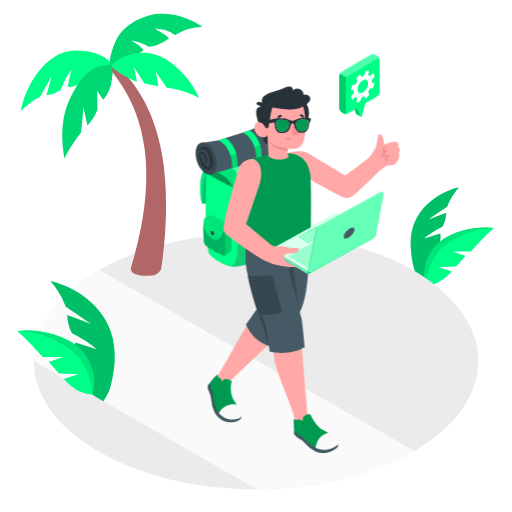
t = 0.00 s
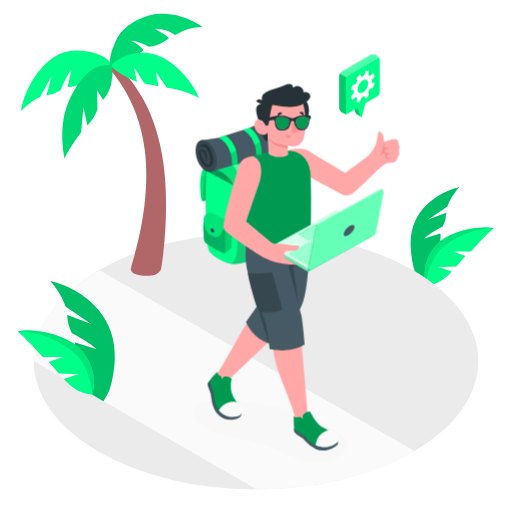
t = 0.19 s
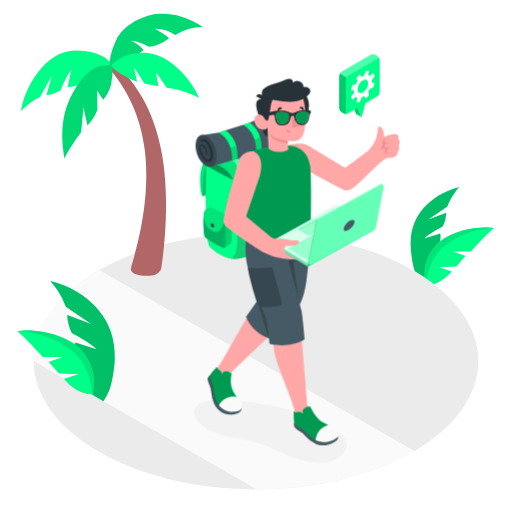
t = 0.56 s
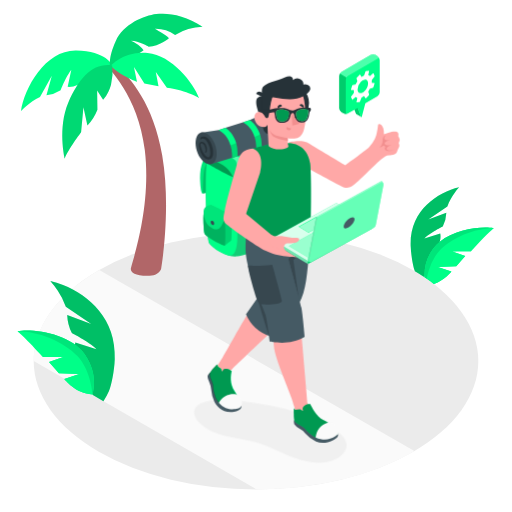
t = 0.75 s
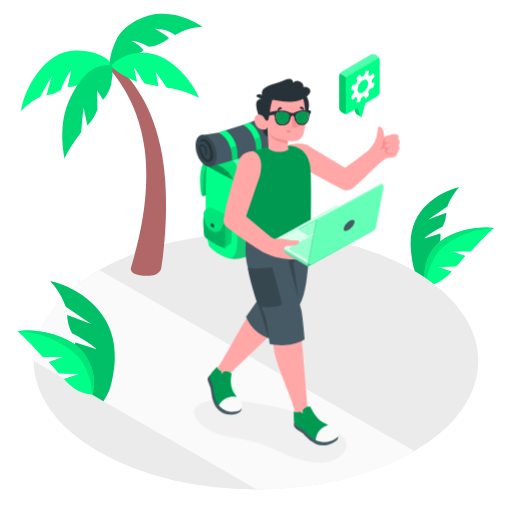
t = 0.94 s
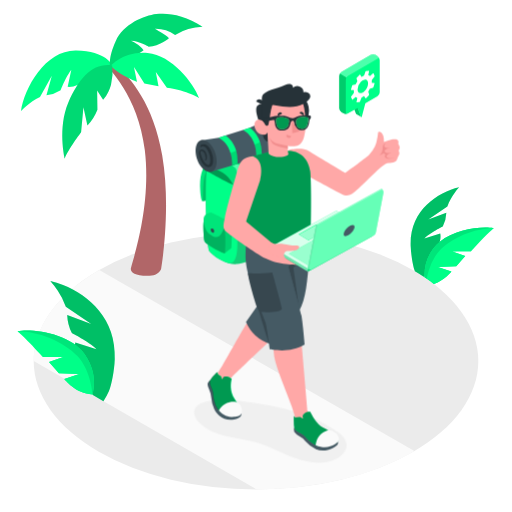
t = 1.31 s

The animated SVG that drew these frames (rendered in a browser with its animation timeline set to each time). Animation: 2 CSS @keyframes rules; one cycle of 1.50 s, repeats indefinitely.

<svg class="animated" id="freepik_stories-digital-nomad" xmlns="http://www.w3.org/2000/svg" viewBox="0 0 500 500" version="1.1" xmlns:xlink="http://www.w3.org/1999/xlink" xmlns:svgjs="http://svgjs.com/svgjs"><style>svg#freepik_stories-digital-nomad:not(.animated) .animable {opacity: 0;}svg#freepik_stories-digital-nomad.animated #freepik--Shadows--inject-99 {animation: 1s 1 forwards cubic-bezier(.36,-0.01,.5,1.38) fadeIn;animation-delay: 0s;}svg#freepik_stories-digital-nomad.animated #freepik--Character--inject-99 {animation: 1.5s Infinite  linear floating;animation-delay: 0s;}            @keyframes fadeIn {                0% {                    opacity: 0;                }                100% {                    opacity: 1;                }            }                    @keyframes floating {                0% {                    opacity: 1;                    transform: translateY(0px);                }                50% {                    transform: translateY(-10px);                }                100% {                    opacity: 1;                    transform: translateY(0px);                }            }        </style><g id="freepik--Floor--inject-99" class="animable" style="transform-origin: 250px 352.6px;"><g id="freepik--floor--inject-99" class="animable" style="transform-origin: 250px 352.6px;"><ellipse id="freepik--floor--inject-99" cx="250" cy="352.6" rx="217.1" ry="125.34" style="fill: rgb(235, 235, 235); transform-origin: 250px 352.6px;" class="animable"></ellipse><path d="M404.69,440.55l-1.18.69q-5.52,3.19-11.33,6.08h0c-.63.33-1.26.63-1.89.95q-9.45,4.62-19.56,8.53c-1.28.5-2.57,1-3.86,1.46l-.32.12-3.59,1.3-.79.26c-1.24.45-2.5.87-3.76,1.29s-2.79.92-4.19,1.36-2.76.86-4.15,1.29a2,2,0,0,0-.35.1l-3.13.92c-2.1.6-4.2,1.17-6.33,1.74-1.06.27-2.12.55-3.19.81s-2.18.55-3.28.82c-2.19.53-4.4,1-6.61,1.52l-3.33.71q-2.22.47-4.47.9c-1.47.29-2.95.55-4.44.83l-.11,0c-1.48.27-3,.53-4.45.77s-3,.49-4.49.72l-.25,0q-6.72,1-13.54,1.79c-.93.12-1.87.22-2.81.32s-1.82.18-2.74.27c-1.34.14-2.69.27-4,.38-1.07.1-2.14.19-3.21.26-.73.07-1.45.11-2.18.17s-1.69.12-2.53.17c-.65.05-1.29.09-1.94.12l-2.87.17c-.82.05-1.63.09-2.45.12s-1.87.09-2.8.11c-.41,0-.83,0-1.24,0-1.14.06-2.27.09-3.41.12-1.55,0-3.11.07-4.66.08s-3.33,0-5,0L32.9,352.48c0-.91,0-1.79.05-2.69,0-1.07.11-2.14.2-3.22,0-.5.09-1,.14-1.48s.11-1,.17-1.5.13-1,.2-1.5.11-.77.18-1.15c.17-1.12.38-2.22.61-3.34.11-.5.21-1,.33-1.49.22-1,.46-1.93.72-2.89.14-.53.29-1.06.44-1.58l.42-1.38c.32-1,.66-2.06,1-3.07.17-.5.35-1,.54-1.49h0c.38-1,.77-1.95,1.18-2.92.21-.49.42-1,.64-1.47s.38-.86.58-1.27c5.41-11.65,13.78-22.94,25.11-33.47l1.08-1,.68-.62c.41-.37.82-.74,1.24-1.09.75-.66,1.52-1.32,2.29-2l1.39-1.16c.46-.38.93-.77,1.41-1.15L75,278.44c1-.76,2-1.51,3-2.26l1.51-1.12,1.18-.87,2.1-1.47c.47-.32.93-.65,1.4-1h0q5.85-4,12.38-7.77c.12-.08.24-.14.37-.21Z" style="fill: rgb(250, 250, 250); transform-origin: 218.795px 370.772px;" id="eli2mff9rvu0q" class="animable"></path></g></g><g id="freepik--Shadows--inject-99" class="animable" style="transform-origin: 264.015px 420.814px;"><path d="M228.33,391.19a51.94,51.94,0,0,0-30.43,2c-3,1.13-6,2.71-7.47,5.49-2.56,4.79.58,10.7,4.49,14.47,7.21,6.95,17,10.59,26.71,12.89s19.76,3.41,29.35,6.26c13,3.88,25,10.85,37.8,15.39s27.58,6.47,39.71.29c5.48-2.79,10.53-8.08,10-14.21-.47-5.45-5.09-9.52-9.58-12.65-31.41-21.91-71.19-27-109.24-31.39" style="fill: rgb(240, 240, 240); transform-origin: 264.015px 420.814px;" id="eld5s7p5gqps" class="animable"></path></g><g id="freepik--Plants--inject-99" class="animable" style="transform-origin: 249.605px 202.565px;"><g id="freepik--Palm--inject-99" class="animable" style="transform-origin: 109.105px 141.355px;"><path d="M104.41,64.85s30.56,27.79,37,81.73c5.92,49.56-8.13,96.07-13.47,114.78-1.2,3.71,2.5,8,15.89,8s13.71-8,13.71-8,9.76-58,.89-109.52C149.65,101,128.13,77.47,112.54,62Z" style="fill: rgb(177, 102, 104); transform-origin: 133.282px 165.68px;" id="elc4cbblot29" class="animable"></path><path d="M109.55,63.76s-5.3-14.11-35.29-14.53-50.57,36.52-53.82,59.4c0,0,8.12-9,18.63-13.87L50.61,73.91,45.35,93.1a34,34,0,0,0,13.89-5s4.78-12.79,10.41-20L66.07,84.83a18.73,18.73,0,0,0,9.58-1.78C81.14,80.64,97.61,75.41,109.55,63.76Z" style="fill: rgb(0, 255, 136); transform-origin: 64.995px 78.9282px;" id="eldrtunfbik9o" class="animable"></path><path d="M107.5,64.5s-2-7.7,5.47-24.33c7.58-16.84,28-25,39.61-26.44s28.33.9,45.19,12.49A56.35,56.35,0,0,0,171,34.11a32.6,32.6,0,0,0-19.8-6s10.9,6.1,13.84,9.18c0,0-9,7.68-20,8.29,0,0-9.34-5.55-17-5.69,0,0,8.76,3.91,12.14,9.17C140.06,49.09,119.35,63.79,107.5,64.5Z" style="fill: rgb(0, 255, 136); transform-origin: 152.513px 38.9251px;" id="elzw962yb5vb" class="animable"></path><g id="elbtqsoii4d2w"><path d="M107.5,64.5s-2-7.7,5.47-24.33c7.58-16.84,28-25,39.61-26.44s28.33.9,45.19,12.49A56.35,56.35,0,0,0,171,34.11a32.6,32.6,0,0,0-19.8-6s10.9,6.1,13.84,9.18c0,0-9,7.68-20,8.29,0,0-9.34-5.55-17-5.69,0,0,8.76,3.91,12.14,9.17C140.06,49.09,119.35,63.79,107.5,64.5Z" style="opacity: 0.15; transform-origin: 152.513px 38.9251px;" class="animable"></path></g><path d="M108.35,64.22s12.27-14.47,35.84-12.42,44.95,29.57,50.1,43.81c0,0-10.73-7.09-31.32-10L152.15,70.41l2.65,13.93L141,81.52,130.82,65.45l2.94,14.47S115.57,72.86,108.35,64.22Z" style="fill: rgb(0, 255, 136); transform-origin: 151.32px 73.6055px;" id="el1kodrsod0pd" class="animable"></path><path d="M109.55,63.76a52.33,52.33,0,0,1-1.14,19.06c-2.59,9.54-7.71,14.66-7.71,14.66l-5.84-9,.28,18.74a48.38,48.38,0,0,1-9.76,15.46l-3.9-18-2.29,24.56s-12.77,17.18-16,25.56c0,0-7.1-30,3.54-54.67S91,61,109.55,63.76Z" style="fill: rgb(0, 255, 136); transform-origin: 85.4099px 109.112px;" id="elsmq2r6rij5q" class="animable"></path><g id="elald95z8eb46"><path d="M109.55,63.76a52.33,52.33,0,0,1-1.14,19.06c-2.59,9.54-7.71,14.66-7.71,14.66l-5.84-9,.28,18.74a48.38,48.38,0,0,1-9.76,15.46l-3.9-18-2.29,24.56s-12.77,17.18-16,25.56c0,0-7.1-30,3.54-54.67S91,61,109.55,63.76Z" style="opacity: 0.15; transform-origin: 85.4099px 109.112px;" class="animable"></path></g></g><g id="freepik--plants--inject-99" class="animable" style="transform-origin: 441.568px 230.125px;"><path d="M436.88,201.69l-18.62,12.75,17.61-6.67a32.15,32.15,0,0,1-3.48,13.53s-11.63,5.64-17.95,11.6L429.93,228a17.17,17.17,0,0,1-.48,8.09c-.1.36-.21.73-.33,1.1-.82,2.47-2,7.16-4,12.71h0a81.84,81.84,0,0,1-6.4,14,57.5,57.5,0,0,1-4.26,6.29c-.09.13-.19.25-.29.38q-4.31-2.88-9-5.63c-1.79-4.58-3.76-15.68-4.12-24.69C399.75,205.8,427,188,448.28,182.9,448.28,182.9,440.5,191.36,436.88,201.69Z" style="fill: rgb(0, 255, 136); transform-origin: 424.643px 226.735px;" id="ell6nstjxr959" class="animable"></path><g id="elnq00lwf3v8d"><path d="M436.88,201.69l-18.62,12.75,17.61-6.67a32.15,32.15,0,0,1-3.48,13.53s-11.63,5.64-17.95,11.6L429.93,228a17.17,17.17,0,0,1-.48,8.09c-.1.36-.21.73-.33,1.1-.82,2.47-2,7.16-4,12.71h0a81.84,81.84,0,0,1-6.4,14,57.5,57.5,0,0,1-4.26,6.29c-.09.13-.19.25-.29.38q-4.31-2.88-9-5.63c-1.79-4.58-3.76-15.68-4.12-24.69C399.75,205.8,427,188,448.28,182.9,448.28,182.9,440.5,191.36,436.88,201.69Z" style="opacity: 0.25; transform-origin: 424.643px 226.735px;" class="animable"></path></g><path d="M482.13,222.89h0c-.65.34-11.23,6-22.89,21l-17.62,1.72,12.7,4.37-8.79,10-18,.81,13.26,4.4s-6.83,8.73-17.09,12.15c-2.22-1.72-4.53-3.39-6.92-5.05l-2.23-1.5,0-.59h0a43.13,43.13,0,0,1,8.08-26.79,35.31,35.31,0,0,1,6.89-7.31C444.64,223.82,470.11,220.79,482.13,222.89Z" style="fill: rgb(0, 255, 136); transform-origin: 448.325px 249.808px;" id="elnyi0ggerwm" class="animable"></path><path d="M482.13,222.89h0c-.52.46-9.05,7.84-22.34,22.73l-18.17,0,12.7,4.37-8.79,10-18,.81,13.26,4.4s-6.83,8.73-17.09,12.15c-2.22-1.72-4.53-3.39-6.92-5.05l-2.23-1.5,0-.59h0a43.13,43.13,0,0,1,8.08-26.79,35.31,35.31,0,0,1,6.89-7.31C444.64,223.82,470.11,220.79,482.13,222.89Z" style="fill: rgb(0, 255, 136); transform-origin: 448.325px 249.813px;" id="el2s8aq17efuu" class="animable"></path><g id="elnz0h3tyvs99"><path d="M482.13,222.89c-19,.06-40.83,9.2-52.94,21.93a38.9,38.9,0,0,0-4,5.08h0s0,0,0,0a53.71,53.71,0,0,0-6.4,14h0a72.88,72.88,0,0,0-2,8.37l-2.23-1.5,0-.59h0a43.13,43.13,0,0,1,8.08-26.79,35.31,35.31,0,0,1,6.89-7.31C444.64,223.82,470.11,220.79,482.13,222.89Z" style="opacity: 0.1; transform-origin: 448.33px 247.273px;" class="animable"></path></g></g><g id="freepik--plants--inject-99" class="animable" style="transform-origin: 64.6028px 333.085px;"><path d="M112.06,350.92c-.48,12.12-3.21,25-5.62,31a63.54,63.54,0,0,1-5.44,9.86l-10.35-6c-10-15.27-13.84-32.66-16-39-2.38-7.18-1.09-12.25-1.09-12.25l20.67,6.49c-8.44-7.94-23.94-15.48-23.94-15.48a42.84,42.84,0,0,1-4.66-18l23.49,8.91-24.83-17A72.33,72.33,0,0,0,56.46,284a82.06,82.06,0,0,0-7.32-9.61,93.37,93.37,0,0,1,12.43,3.93C87.05,288.38,113.62,311.45,112.06,350.92Z" style="fill: rgb(0, 255, 136); transform-origin: 80.6328px 333.085px;" id="eli3dfrwzbwzd" class="animable"></path><g id="elsqzunvbl23m"><path d="M112.06,350.92c-.48,12.11-3.21,25-5.62,31a63,63,0,0,1-5.44,9.86l-10.35-6c-10-15.27-13.84-32.66-16-39-2.38-7.18-1.09-12.25-1.09-12.25l20.67,6.49c-8.44-7.94-23.94-15.48-23.94-15.48a42.84,42.84,0,0,1-4.66-18l23.49,8.91-24.83-17A72.33,72.33,0,0,0,56.46,284a82.06,82.06,0,0,0-7.32-9.61,93.37,93.37,0,0,1,12.43,3.93C87.05,288.38,113.62,311.45,112.06,350.92Z" style="opacity: 0.25; transform-origin: 80.6328px 333.085px;" class="animable"></path></g><path d="M90.24,385.14s6.75-18.66-7.36-39-50.21-25.41-65.8-22.69c0,0,12,6,25.32,23.24l19.46,1.9-14,4.84,9.71,11,19.9.91-14.66,4.86S74.29,385,90.24,385.14Z" style="fill: rgb(0, 255, 136); transform-origin: 54.4669px 353.957px;" id="elpi603sj745l" class="animable"></path><path d="M90.24,385.14s6.75-18.66-7.36-39-50.21-25.41-65.8-22.69c0,0,9.54,8.14,24.7,25.13H61.86l-14,4.84,9.71,11,19.9.91-14.66,4.86S74.29,385,90.24,385.14Z" style="fill: rgb(0, 255, 136); transform-origin: 54.4669px 353.957px;" id="elr25fhlbi9va" class="animable"></path><g id="elira6v96s8e"><path d="M82.88,346.16c14.11,20.32,7.36,39,7.36,39s-1.3-23.36-14.68-37.43-37.51-24.16-58.48-24.24C32.67,320.75,68.78,325.84,82.88,346.16Z" style="opacity: 0.1; transform-origin: 54.4669px 353.983px;" class="animable"></path></g></g></g><g id="freepik--Character--inject-99" class="animable" style="transform-origin: 290.654px 263.449px;"><g id="freepik--character--inject-99" class="animable" style="transform-origin: 290.654px 263.449px;"><path d="M389.34,149.55a2.49,2.49,0,0,1,.43-.92,4.21,4.21,0,0,0-.09-4.27,5.05,5.05,0,0,1-.62-1c-.28-.78.07-1.64,0-2.47-.26-3.71-7-2.09-9.1-1.35-.61.21-3.62,1.18-5,1.67a20.23,20.23,0,0,0-.74-6.08c-1-3.85-4.89-5.28-5.07-2.94a44,44,0,0,1-1.31,7.87,24.06,24.06,0,0,1-1.79,5.52,29.25,29.25,0,0,1-5.57,7.91c-4.19,4-23.58,17.83-23.58,17.83-5.42-3.48-27.5-16.26-35-21.13-6.93-4.5-20.06-1.19-20.06-1.19L298.28,173s27.43,14.65,35.13,18.82c6.3,3.42,9.47,1.25,16.71-5.21h0c5.76-5.45,13.34-13.31,21.53-20.56,3.27-2.89,5.59-4.38,8-4.49.87,0,1.75-.09,2.62-.19,1.93-.21,4.23-.7,5.17-2.62.32-.66.48-1.39.74-2.07.41-1,1.06-2,1.46-3a4.21,4.21,0,0,0,.29-2.22C389.76,150.85,389.26,150.23,389.34,149.55Z" style="fill: rgb(255, 168, 167); transform-origin: 336.074px 162.243px;" id="elit08r0pissh" class="animable"></path><path d="M376.71,142.32c-2.22.54-2.91,1.93-3.06,5.05-.08,1.85-.86,5.22-3,6.45a4.8,4.8,0,0,0,2.69-1c1-.91,1.28-1,1.77-.41a3.51,3.51,0,0,0,1.33.89,2.4,2.4,0,0,0-.41,2.84c.86,1.66,5.19,2,8.86.4,0,0-5.88,1.4-7.09-.52s2-4,4.3-4.46c0,0-5.65.94-6.37-.94s1.66-3.09,5-3.71c0,0-4.66.52-5.34-1.09C374.59,143.9,376.06,142.9,376.71,142.32Z" style="fill: rgb(242, 143, 143); transform-origin: 377.77px 149.949px;" id="elblj4dqorll" class="animable"></path><g id="freepik--Backpack--inject-99" class="animable" style="transform-origin: 237.454px 190.292px;"><path d="M197.14,198.21c1.55,2.17,5.16-.43,11.6-3.51s1.53-32.45,1.53-32.45-10.59.87-11.74,10.91S197.14,198.21,197.14,198.21Z" style="fill: rgb(0, 255, 136); transform-origin: 204.6px 180.63px;" id="elsvyi5obe35f" class="animable"></path><g id="el94h84d7osww"><path d="M197.14,198.21c1.55,2.17,5.16-.43,11.6-3.51s1.53-32.45,1.53-32.45-10.59.87-11.74,10.91S197.14,198.21,197.14,198.21Z" style="opacity: 0.25; transform-origin: 204.6px 180.63px;" class="animable"></path></g><path d="M248.26,142.21c6.24-.59,20.61,5.56,23.18,10.26,2.69,4.92,16.26,73.37,11.44,80.24-6.06,8.62-37.72,27-52.16,27.67-11.92.54-24.06-9.5-26.12-12.54-3.37-5-5.11-76.37-1.8-82.65C208.17,155,240.31,143,248.26,142.21Z" style="fill: rgb(0, 255, 136); transform-origin: 242.466px 201.286px;" id="eluwjvx09b5r" class="animable"></path><g id="elv1ypte59c7m"><path d="M248.26,142.21c6.24-.59,20.61,5.56,23.18,10.26,2.69,4.92,16.26,73.37,11.44,80.24-6.06,8.62-37.72,27-52.16,27.67-11.92.54-24.06-9.5-26.12-12.54-3.37-5-5.11-76.37-1.8-82.65C208.17,155,240.31,143,248.26,142.21Z" style="fill: rgb(255, 255, 255); opacity: 0.1; transform-origin: 242.466px 201.286px;" class="animable"></path></g><g id="el1mywlva1qii"><path d="M248.26,142.21c6.24-.59,20.61,5.56,23.18,10.26,2.69,4.92,16.26,73.37,11.44,80.24-6.06,8.62-37.72,27-52.16,27.67-11.92.54-24.06-9.5-26.12-12.54-3.37-5-5.11-76.37-1.8-82.65C208.17,155,240.31,143,248.26,142.21Z" style="opacity: 0.2; transform-origin: 242.466px 201.286px;" class="animable"></path></g><path d="M201.09,201.6c0-3-.06-5.95-.06-8.81,0-1.14,0-2.27,0-3.38,0-2.22.05-4.36.09-6.39,0-1,.05-2,.08-3,0-1.44.11-2.8.17-4.08s.14-2.48.23-3.57c0-.37.06-.73.09-1.07.27-3.09.64-5.26,1.1-6.15.16-.28.33-.57.53-.87l.2-.29c.14-.2.28-.4.44-.6l.27-.35.49-.56.32-.36c.25-.27.51-.54.79-.82l.56-.53.38-.35.65-.58.33-.28.76-.63c5.79,1.9,11.27,3.71,11.43,3.8.36.2,6.33,3.2,6.72,11.94L229.35,210l.27,3.35c.28,4.69,7.63,47.6-5.79,46.13l-.54,0c-9.13-2.47-17.07-9.23-18.69-11.63a7.55,7.55,0,0,1-.76-2.32c-.09-.46-.19-1-.28-1.53-.05-.28-.09-.57-.14-.87-.14-.92-.27-1.94-.4-3.07,0-.37-.08-.75-.12-1.15-.62-5.92-1.11-14.13-1.44-22.94-.06-1.77-.12-3.55-.17-5.35,0-1.2-.07-2.4-.09-3.61,0-.6,0-1.2,0-1.8C201.13,204,201.11,202.8,201.09,201.6Z" style="fill: rgb(0, 255, 136); transform-origin: 216.454px 209.223px;" id="ellr6t2jd7n7r" class="animable"></path><g id="elnheym0ql1cm"><path d="M201.92,169.21a14.06,14.06,0,0,1,.88-4c5.37-10.17,37.51-22.24,45.46-23,6.24-.59,20.61,5.56,23.18,10.26a38.42,38.42,0,0,1,1.89,6.24c-12,7.58-43.1,24.78-46.51,23.83-4.19-1.17-24.5-12.77-24.89-13.31Z" style="opacity: 0.4; transform-origin: 237.625px 162.374px;" class="animable"></path></g><path d="M199.56,215.82c.36-.22,5.54-4.72,6.15-5.09,1.08-.65,18.11,9.17,19.75,10.92,1.13,1.23.95,21.41.42,22.89-.2.53-6,4.55-6.15,5.08-.54,1.48-18.49-8.45-19.75-11.08S198,216.77,199.56,215.82Z" style="fill: rgb(0, 255, 136); transform-origin: 212.483px 230.234px;" id="elxeg3exs5x5a" class="animable"></path><g id="el4zs32kzvnzx"><path d="M199.56,215.82c.36-.22,5.54-4.72,6.15-5.09,1.08-.65,18.11,9.17,19.75,10.92,1.13,1.23.95,21.41.42,22.89-.2.53-6,4.55-6.15,5.08-.54,1.48-18.49-8.45-19.75-11.08S198,216.77,199.56,215.82Z" style="opacity: 0.18; transform-origin: 212.483px 230.234px;" class="animable"></path></g><path d="M219.31,226.74c1.14,1.22.95,21.41.42,22.88s-18.49-8.45-19.75-11.08-2-21.77-.42-22.72C200.64,215.17,217.67,225,219.31,226.74Z" style="fill: rgb(0, 255, 136); transform-origin: 209.406px 232.778px;" id="eljg4cfttw8vl" class="animable"></path><g id="el1ghxv6igu2d"><path d="M205.71,210.73c-.61.36-5.78,4.87-6.14,5.08,1.07-.64,18.1,9.18,19.73,10.93l6.15-5.08C223.82,219.89,206.79,210.08,205.71,210.73Z" style="opacity: 0.4; transform-origin: 212.51px 218.72px;" class="animable"></path></g><g id="elp5uiccarg9"><path d="M219.31,226.74c1.14,1.22.95,21.41.42,22.88s-18.49-8.45-19.75-11.08-2-21.77-.42-22.72C200.64,215.17,217.67,225,219.31,226.74Z" style="opacity: 0.3; transform-origin: 209.406px 232.778px;" class="animable"></path></g><path d="M225.45,221.66c-1.26-.71-4.74,1.48-6.2,2.93s-2.72,7.86-6.67,9.14-10-3.64-11.46-7-3.36-10.4-1.59-13.1,5.08-4.33,8-3S224.89,218.54,225.45,221.66Z" style="fill: rgb(0, 255, 136); transform-origin: 212.133px 222.048px;" id="el0v7uzc88893" class="animable"></path><g id="elxrrbk9ui3t"><path d="M225.45,221.66c-1.26-.71-4.74,1.48-6.2,2.93s-2.72,7.86-6.67,9.14-10-3.64-11.46-7-3.36-10.4-1.59-13.1,5.08-4.33,8-3S224.89,218.54,225.45,221.66Z" style="opacity: 0.1; transform-origin: 212.133px 222.048px;" class="animable"></path></g><path d="M207.51,225.72a3,3,0,0,1,1.6,2.68,1.21,1.21,0,0,1-1.77,1.19,2.93,2.93,0,0,1-1.6-2.68C205.79,225.83,206.58,225.29,207.51,225.72Z" style="fill: rgb(55, 71, 79); transform-origin: 207.428px 227.651px;" id="elmqvwnoq769p" class="animable"></path><path d="M227.27,182.57s-2.81-8.15-13.27-13.26-10.63-3.25-13.45,2.6c-2.54,5.26-2.37,24.2-2.38,26S196,199.55,195.5,188s.36-22.72,10.64-30.31C220,147.46,242,139.88,252.72,141.43s20.59,6.2,20.61,17.28C273.33,158.71,260.92,178,227.27,182.57Z" style="fill: rgb(0, 255, 136); transform-origin: 234.361px 169.991px;" id="ellh0op8rgexe" class="animable"></path><g id="el8stubnysio5"><path d="M227.27,182.57s-2.81-8.15-13.27-13.26-10.63-3.25-13.45,2.6c-2.54,5.26-2.37,24.2-2.38,26S196,199.55,195.5,188s.36-22.72,10.64-30.31C220,147.46,242,139.88,252.72,141.43s20.59,6.2,20.61,17.28C273.33,158.71,260.92,178,227.27,182.57Z" style="opacity: 0.1; transform-origin: 234.361px 169.991px;" class="animable"></path></g><path d="M255.54,155.39s4.09,2.07,4.46,4.57,2,8.49,1.07,10.21-4.09,2.13-4.57,1-1.37-8.35-2.17-10.18-4-4-4-4Z" style="fill: rgb(0, 255, 136); transform-origin: 255.841px 163.597px;" id="elkoz0zmi0nyk" class="animable"></path><path d="M231.79,162.6s4,1.76,4.41,4.27,2,8.24,1.11,10-4.09,2.14-4.58,1-1.37-8.34-2.17-10.17-4-3.58-4-3.58Z" style="fill: rgb(0, 255, 136); transform-origin: 232.068px 170.559px;" id="elsqk3x4ig8ys" class="animable"></path><g id="elb7ygosvk2c"><g style="opacity: 0.3; transform-origin: 243.956px 166.954px;" class="animable"><path d="M255.54,155.39s4.09,2.07,4.46,4.57,2,8.49,1.07,10.21-4.09,2.13-4.57,1-1.37-8.35-2.17-10.18-4-4-4-4Z" style="fill: rgb(255, 255, 255); transform-origin: 255.841px 163.597px;" id="elxkmwu48049" class="animable"></path><path d="M231.79,162.6s4,1.76,4.41,4.27,2,8.24,1.11,10-4.09,2.14-4.58,1-1.37-8.34-2.17-10.17-4-3.58-4-3.58Z" style="fill: rgb(255, 255, 255); transform-origin: 232.068px 170.559px;" id="el24nz0bevnnc" class="animable"></path></g></g><path d="M259.22,120.47h0c2.27-.77,5,0,7.79,2.38,5.48,4.83,8.75,14.55,7.31,21.72-.76,3.75-2.67,6-5.11,6.69h0l-62.85,19-10.49-30.63,17.69-2.71,6.5-2.12,21.84-6.92,3-1.08Z" style="fill: rgb(69, 90, 100); transform-origin: 235.265px 145.221px;" id="elh4niaqhozoa" class="animable"></path><path d="M203.88,141.91c5.48,4.83,8.75,14.55,7.31,21.71s-7.05,9-12.53,4.22-8.76-14.55-7.32-21.71S198.4,137.08,203.88,141.91Z" style="fill: rgb(55, 71, 79); transform-origin: 201.265px 154.864px;" id="elabho2ghyviu" class="animable"></path><path d="M243.71,127.22s13.21,7.7,11.83,28.17L250.36,157s1.53-19.71-13-27.65Z" style="fill: rgb(0, 255, 136); transform-origin: 246.501px 142.11px;" id="eliyrxrxanm58" class="animable"></path><path d="M220.06,134.79s13.23,7.27,11.86,27.74l-5.2,1.57s1.34-19.25-13.16-27.19Z" style="fill: rgb(0, 255, 136); transform-origin: 222.79px 149.445px;" id="ela5op1f59aa" class="animable"></path><g id="elfs2xxhniov"><g style="opacity: 0.15; transform-origin: 240.386px 152.775px;" class="animable"><path d="M254,141.45a36.75,36.75,0,0,1,1.55,13.94L250.36,157a38.78,38.78,0,0,0-1.82-13.55Z" id="elyfhncw4z139" class="animable" style="transform-origin: 252.106px 149.225px;"></path><path d="M230.71,149.79a37.28,37.28,0,0,1,1.21,12.74l-5.2,1.57a37.49,37.49,0,0,0-1.62-12.3Z" id="eligol6wvi2j" class="animable" style="transform-origin: 228.566px 156.945px;"></path></g></g><path d="M195.6,149c2.1-1.35,4.35.47,5.38,2.27a9.78,9.78,0,0,1,1,5.05,3.77,3.77,0,0,1-.42,2.12c-.38.55-1,.8-1.5.24-.19-.22,0-.9.35-.82s.23.17.31.05.06-.51.07-.68a10.42,10.42,0,0,0-.25-2,9,9,0,0,0-.91-3,5.81,5.81,0,0,0-1.87-2.07c-.68-.41-1.7-.58-1.94.36-.39,1.5.49,3.53,1,4.93a17.59,17.59,0,0,0,3,5.77c.77.93,2.92,3,4.27,2.15s1.24-3.39,1.25-4.6a17,17,0,0,0-1-5.82,17.88,17.88,0,0,0-3.11-6,5.06,5.06,0,0,0-2.17-1.44c-.67-.23-2.24-.73-2.5.23-.07.23-.53.68-.75.34-.78-1.18.37-2.19,1.54-2.48a6.14,6.14,0,0,1,5.21,1.28c2.1,1.65,3.28,4.66,4.2,7.09a18.76,18.76,0,0,1,1.22,8.19c-.19,2.17-.89,4.9-3.35,5.45-2.63.59-5.38-1.34-6.86-3.37a20.19,20.19,0,0,1-3.2-7.94C194.14,152.58,193.87,150.05,195.6,149Z" style="fill: rgb(38, 50, 56); transform-origin: 201.14px 154.591px;" id="elz3j4909941q" class="animable"></path></g><path d="M302.52,229.27l-41.18,1.49-1.13,67.41s-11,8-18,18.08c-5.12,7.29-21.81,38.1-24.77,42.75l-5.55,8.7c-.54,1.55-.23,4.89,3.45,6.76s7.89.72,8.68-.65c0,0,.75-1.74,7.09-7.77s52-49.4,54.45-52.37c3.65-4.44,5.81-8.48,10.2-24.09C301.16,270.22,303,237.72,302.52,229.27Z" style="fill: rgb(255, 168, 167); transform-origin: 257.138px 302.354px;" id="el391h61nfkdb" class="animable"></path><path d="M303.13,227.62s0,13.43-1.86,34.75-3.59,36.74-12,48.36S268.06,334.64,264,338.31a38.65,38.65,0,0,1-23.82-21.46l12.13-17.24-6.41-64.39Z" style="fill: rgb(69, 90, 100); transform-origin: 271.655px 282.965px;" id="eluped8fxmxrg" class="animable"></path><path d="M251.31,301.23s4.71,15.1,5.39,17.62,6,19.49,6,19.49.52-22.74-.49-26.87S251.31,301.23,251.31,301.23Z" style="fill: rgb(55, 71, 79); transform-origin: 257.072px 319.785px;" id="eldlnuw18d1w" class="animable"></path><path d="M301.89,234.74s.59,10.68-5.27,18.69-10.25,10.31-10.25,10.31l5.05,35.5-9.92-36.67Z" style="fill: rgb(55, 71, 79); transform-origin: 291.703px 266.99px;" id="elen5k4d447v" class="animable"></path><path d="M205.39,373.75c-.81-.25-2.49,2.44-2.67,3.39s.4,3.16,1.32,5.29a25.68,25.68,0,0,1,2.17,8.08,31.85,31.85,0,0,0,2.94,11.24c2.15,4.45,8.32,12.2,19.34,10.27,6.68-1.18,7.4-4,7.14-5.57Z" style="fill: rgb(69, 90, 100); transform-origin: 219.181px 393.028px;" id="elf68oj7z69ei" class="animable"></path><path d="M226.35,372.45c-.9,3.34-2.21,12.55,2.91,19.56,3.45,4.72,5.49,9.51,4.81,14-.71,4.66-17.84.43-20.38-2.66a23.3,23.3,0,0,1-4.91-10.95c-.72-3.52-.44-5.95-1.28-8.54-.9-2.8-3-6.15-2.57-8.8.21-1.46,2.13-3.9,3.92-5.87,1.64-1.81,3-3.65,4.1-3.22l-.68,1.08a10.65,10.65,0,0,0,3.57,2.82c.57.33.64,2.72,1.34,2.87s.51-1.79,1.78-2.25C223.1,369,226.35,372.45,226.35,372.45Z" style="fill: rgb(0, 255, 136); transform-origin: 219.536px 386.994px;" id="elk7z1lx4guz" class="animable"></path><g id="ell7ceox9ibs"><path d="M226,372.46c-.9,3.33-2.21,12.55,2.91,19.56,3.45,4.72,5.49,9.51,4.81,14-.71,4.66-17.84.43-20.38-2.66a23.3,23.3,0,0,1-4.91-11c-.72-3.52-.44-6-1.28-8.55-.9-2.8-3-6.14-2.57-8.8.21-1.45,2.13-3.89,3.92-5.86,1.64-1.81,3-3.65,4.1-3.22l-.68,1.07a10.56,10.56,0,0,0,3.57,2.83c.57.32.64,2.72,1.34,2.86s.51-1.78,1.78-2.25C222.7,369,226,372.46,226,372.46Z" style="opacity: 0.4; transform-origin: 219.186px 386.979px;" class="animable"></path></g><path d="M213.69,403.34s3.08-6.85,10.42-8.18,9.26,1.53,10.07,2.53,4.48,6.84-.1,10.58C234.08,408.27,222.45,413.55,213.69,403.34Z" style="fill: rgb(250, 250, 250); transform-origin: 225.014px 402.224px;" id="elhfp7sz6dx2a" class="animable"></path><path d="M300.32,403.39s-5-57.44-7.3-82.2c-4.58-28.63-13.73-57.7-13.73-57.7s6.19-3.45,11.93-11.69c8.34-12,8.15-22.07,8.15-22.07l-4.82-.33-52.16,2.13c.16,8.62-.16,20.72,1,31.89,2.42,22.9,24.66,63.43,24.66,63.43-.21,3.16-2.49,16.56.74,28.27,5.09,18.47,16.31,41.65,18.41,51.74h0l2.09,8.45,13-3.2-2-8.72Z" style="fill: rgb(255, 168, 167); transform-origin: 272.34px 322.355px;" id="elldxa413ttk" class="animable"></path><path d="M241.17,229.06c-.85,9.66-1.52,17.63-1.39,24.72s2.15,16.79,5.42,26.6,12.76,33.5,14,36.95,4.25,26.18,4.25,26.18S283.85,348,297.51,339c0,0-2-22.78-3.23-28.56s-12.78-47.84-12.78-47.84,20.66-13.75,21-33.3Z" style="fill: rgb(69, 90, 100); transform-origin: 271.132px 286.845px;" id="el5xmrtwcgx19" class="animable"></path><path d="M287.38,420.07c-.8.36-.26,3.63.25,4.5a11,11,0,0,0,4.33,3.6,17.69,17.69,0,0,1,6.28,5.16,30.13,30.13,0,0,0,10.36,7.81c4.75,2,10.79,1.65,16.09-.93s5.68-4.15,5.33-6.26Z" style="fill: rgb(69, 90, 100); transform-origin: 308.544px 431.248px;" id="elq3rt3n04o8" class="animable"></path><path d="M302.91,404.58c1.6,3.23,5.81,11.84,12.4,15.41,5.24,2.85,12.18,5.91,14.74,9.89,2.66,4.14-6.63,8.05-10.8,8.33-3.25.21-7.53.64-11-1.06a27.57,27.57,0,0,1-4.78-3c-3-2.26-5.29-5.24-7.48-7.06s-6.58-3.36-8.1-5.71c-.84-1.29-1-4.52-1-7.3,0-2.56-.41-4.89.76-5.32l.36,1.44a25.78,25.78,0,0,0,4.83-.42c.67-.14,2.38,1.69,3,1.32s-.83-1.75-.16-3C298,404.08,302.91,404.58,302.91,404.58Z" style="fill: rgb(0, 255, 136); transform-origin: 308.671px 421.489px;" id="elutqu03zlt2" class="animable"></path><g id="elbupwzoxhotu"><path d="M302.91,404.58c1.6,3.23,5.81,11.84,12.4,15.41,5.24,2.85,12.18,5.91,14.74,9.89,2.66,4.14-6.63,8.05-10.8,8.33-3.25.21-7.53.64-11-1.06a27.57,27.57,0,0,1-4.78-3c-3-2.26-5.29-5.24-7.48-7.06s-6.58-3.36-8.1-5.71c-.84-1.29-1-4.52-1-7.3,0-2.56-.41-4.89.76-5.32l.36,1.44a25.78,25.78,0,0,0,4.83-.42c.67-.14,2.38,1.69,3,1.32s-.83-1.75-.16-3C298,404.08,302.91,404.58,302.91,404.58Z" style="opacity: 0.4; transform-origin: 308.671px 421.489px;" class="animable"></path></g><path d="M308.28,437.15s.47-8.32,7.16-12.32,9.58-1.25,10.75-.58,6.92,4.35,3.83,9.7C330,434,321.49,443.14,308.28,437.15Z" style="fill: rgb(250, 250, 250); transform-origin: 319.601px 430.945px;" id="el3qll9jxnnm" class="animable"></path><path d="M302.86,169.77c-1.26-9.14-6.93-19.5-21.09-20.06l-18.28.87c-4.5,1.17-16.75,4.17-21.45,5.82l-.88,37.08s-1.12,28.58-.77,43.89c13.09,8.3,45,9.95,62.88-3.62C303.8,221.11,304.11,178.82,302.86,169.77Z" style="fill: rgb(0, 255, 136); transform-origin: 272.028px 196.744px;" id="elngqiyge1lgm" class="animable"></path><g id="elzp4mrdcdies"><path d="M302.86,169.77c-1.26-9.14-6.93-19.5-21.09-20.06l-18.28.87c-4.5,1.17-16.75,4.17-21.45,5.82l-.88,37.08s-1.12,28.58-.77,43.89c13.09,8.3,45,9.95,62.88-3.62C303.8,221.11,304.11,178.82,302.86,169.77Z" style="opacity: 0.4; transform-origin: 272.028px 196.744px;" class="animable"></path></g><path d="M301.77,110.31a18.4,18.4,0,0,0-36.75-.75l-8.46-5.79a6.5,6.5,0,0,0-5.34,2.07c-2.25,2.45-.71,9.84,2.42,17,0,0,3.25,13.16,4.45,15.3a6,6,0,0,0,3.56,2.69l-.43-8,33.38-3-3.35-2.3A18.4,18.4,0,0,0,301.77,110.31Z" style="fill: rgb(38, 50, 56); transform-origin: 275.966px 116.624px;" id="el56xgqnbfc5k" class="animable"></path><path d="M260.56,123.26c-1,.67-2.63-1.33-4-2.66s-5.7-3.07-7.7,1.51,2.24,10.6,5.65,11.55c5.88,1.64,6.63-2.12,6.63-2.12l1.13,21c5.2,5.44,22.31,3.54,18.92-1.17L281,145s5.3.63,7.86.15c4.26-.8,6.84-4.27,8-8.94,1.84-7.51,2.44-13.55.2-28.13-2.46-16-21.13-15.53-31-8.87S260.56,123.26,260.56,123.26Z" style="fill: rgb(255, 168, 167); transform-origin: 273.425px 125.347px;" id="eldx6hc37ffek" class="animable"></path><path d="M300.83,93a6.9,6.9,0,0,0-4.53-.44,5.47,5.47,0,0,0-3.37-5.44,6.32,6.32,0,0,0-6.89,1c.42-1.63-1.09-3.26-2.75-3.6a8.84,8.84,0,0,0-4.91.9c-2.33.94-4.62,2-7,2.82-4.17,1.47-8.63,2.35-12.39,4.7a7.71,7.71,0,0,0-2.34,2.06,6.62,6.62,0,0,0-1,4.18,8.53,8.53,0,0,0,.23,1.43,3.83,3.83,0,0,0-1-.76,3.57,3.57,0,0,0-4.83,1.77l6.39,3.17c-.13,1.28-.27,2.55-.38,3.83-.28,3.39-.86,7.33,0,10.67a2.48,2.48,0,0,0,.43,1.12,6.1,6.1,0,0,1,.89,1.11l1.13,2c.51.91,1.31,2,2.5,1.83.66-.08,1-1,1.14-1.54,1.59-6,1.54-12.32,3.54-18.17a1,1,0,0,1,.26-.46,1.07,1.07,0,0,1,.81-.1c3,.49,6.1,1,9.16,1.35,6.95.82,14.4.88,20.46-2.63,2.36-1.37,6.32-4.19,6.69-7.14A3.92,3.92,0,0,0,300.83,93Z" style="fill: rgb(38, 50, 56); transform-origin: 276.561px 104.92px;" id="el3cy99g32sby" class="animable"></path><path d="M281,145s-9.62-1.62-13-3.28a11,11,0,0,1-4.77-4.42,15.1,15.1,0,0,0,2.8,5.3c2.54,3.05,15.06,4.94,15.06,4.94Z" style="fill: rgb(242, 143, 143); transform-origin: 272.16px 142.42px;" id="elt1bebcot2ns" class="animable"></path><path d="M277.9,121.19a1.71,1.71,0,1,1-1.77-1.72A1.75,1.75,0,0,1,277.9,121.19Z" style="fill: rgb(38, 50, 56); transform-origin: 276.19px 121.179px;" id="el2hjvnnzeamh" class="animable"></path><path d="M275.43,113.6l-4.17,2.12a2.45,2.45,0,0,1,1.07-3.22A2.28,2.28,0,0,1,275.43,113.6Z" style="fill: rgb(38, 50, 56); transform-origin: 273.226px 113.989px;" id="elikgql3bjcqs" class="animable"></path><path d="M279.84,134.05l4.43,1.5a2.29,2.29,0,0,1-2.92,1.54A2.44,2.44,0,0,1,279.84,134.05Z" style="fill: rgb(242, 143, 143); transform-origin: 281.998px 135.628px;" id="eldsnys7vs046" class="animable"></path><path d="M296.21,115.37l-3.74-2.64a2.21,2.21,0,0,1,3.13-.55A2.33,2.33,0,0,1,296.21,115.37Z" style="fill: rgb(38, 50, 56); transform-origin: 294.532px 113.564px;" id="elevprs7bvqi" class="animable"></path><path d="M268,116l-15,3.13a5.48,5.48,0,0,1,4.33,2.19l10.61-2Z" style="fill: rgb(38, 50, 56); transform-origin: 260.5px 118.66px;" id="elk6lescn7fx" class="animable"></path><path d="M295.25,120.88a1.71,1.71,0,1,1-1.77-1.73A1.76,1.76,0,0,1,295.25,120.88Z" style="fill: rgb(38, 50, 56); transform-origin: 293.54px 120.859px;" id="elxaqhu1sns8s" class="animable"></path><path d="M302.57,115.35l-1-.11c-3.17-.28-7.31-.31-9.82.51-3.15,1-4.28,2.13-6,2.17s-3-1-6.33-2c-2.66-.71-7.09-.53-10.49-.12l-1.05.14a1.75,1.75,0,0,0-1.2,1.79,3.82,3.82,0,0,0,1,2,2.32,2.32,0,0,1,.32.82c.34,1.43.51,4.16,1.18,5.67a6.76,6.76,0,0,0,1.31,2,6.37,6.37,0,0,0,.67.6l.39.26a6,6,0,0,0,1.17.55l.2.06.31.09.32.07a6.5,6.5,0,0,0,1,.15c.14,0,.29,0,.44,0h.56c4.31-.06,6.15-2.19,7.26-4.37s.89-5.22,2.87-5.25h.19a.57.57,0,0,1,.18,0c1.46.32,1.23,3.12,2.11,5.12a8.44,8.44,0,0,0,1.37,2.17q.17.18.33.33l.18.16.18.15.17.13.19.13.14.09.1.06a5.92,5.92,0,0,0,1.7.67l.16,0a8.52,8.52,0,0,0,2.1.18,6.32,6.32,0,0,0,6.15-4.06c.69-1.54,1-4.28,1.34-5.72a1.87,1.87,0,0,1,.38-.76,4.07,4.07,0,0,0,.95-2.11C303.68,116.23,303.11,115.41,302.57,115.35Zm-20.82,8.43a6.76,6.76,0,0,1-1.55,3h0a6.18,6.18,0,0,1-4.72,1.8,5,5,0,0,1-4.48-2.11l-.14-.21-.12-.21-.11-.2-.09-.18-.07-.15a.61.61,0,0,1,0-.12l-.09-.22h0a6.64,6.64,0,0,1-.21-.63,0,0,0,0,1,0,0c0-.13-.07-.26-.1-.38s-.1-.43-.14-.61a.52.52,0,0,1,0-.11l0-.11c-.3-1.51-.64-4.46.11-5.14s2.72-1.42,5.93-1.16l.34,0a14.3,14.3,0,0,1,1.46.23l.56.13a12.48,12.48,0,0,1,1.42.45l.44.18a4.91,4.91,0,0,1,.46.22.31.31,0,0,1,.1,0l.17.09a2.75,2.75,0,0,1,.94.78C282.37,120.14,282.14,122.1,281.75,123.78Zm18.72-1c-.27,1.18-.85,3.73-3.12,4.88a5.62,5.62,0,0,1-2.4.58,5,5,0,0,1-4.75-2.17,0,0,0,0,1,0,0l-.09-.14-.09-.16-.05-.08-.12-.24-.12-.28-.06-.13,0-.08a.49.49,0,0,0,0-.11l0-.09a7.31,7.31,0,0,1-.28-1.12c-.3-1.67-.44-3.62.18-4.56s3-2,5.29-2.32a13.68,13.68,0,0,1,1.47-.14h1.06l.24,0,.4,0a7.16,7.16,0,0,1,.74.12l.17,0h.05l.12,0,.17.05.21.07a2.83,2.83,0,0,1,.35.14l.06,0a2.69,2.69,0,0,1,.78.5C301.25,118.31,300.81,121.29,300.47,122.8Z" style="fill: rgb(38, 50, 56); transform-origin: 285.142px 122.531px;" id="elj9r3glgnbk" class="animable"></path><path d="M281.75,123.78a6.76,6.76,0,0,1-1.55,3h0a6.18,6.18,0,0,1-4.72,1.8,5,5,0,0,1-4.48-2.11l-.14-.21-.12-.21-.11-.2-.09-.18-.07-.15a.61.61,0,0,1,0-.12l-.09-.22h0a6.64,6.64,0,0,1-.21-.63,0,0,0,0,1,0,0c0-.13-.07-.26-.1-.38s-.1-.43-.14-.61a.52.52,0,0,1,0-.11l0-.11c-.3-1.51-.64-4.46.11-5.14s2.72-1.42,5.93-1.16l.34,0a14.3,14.3,0,0,1,1.46.23l.56.13a12.48,12.48,0,0,1,1.42.45l.44.18a4.91,4.91,0,0,1,.46.22.31.31,0,0,1,.1,0l.17.09a2.75,2.75,0,0,1,.94.78C282.37,120.14,282.14,122.1,281.75,123.78Z" style="fill: rgb(0, 255, 136); transform-origin: 275.87px 122.791px;" id="elf2ljxyxosrb" class="animable"></path><g id="elx0pc6361m0a"><path d="M281.75,123.78a6.76,6.76,0,0,1-1.55,3h0a6.18,6.18,0,0,1-4.72,1.8,5,5,0,0,1-4.48-2.11l-.14-.21-.12-.21-.11-.2-.09-.18-.07-.15a.61.61,0,0,1,0-.12l-.09-.22h0a6.64,6.64,0,0,1-.21-.63,0,0,0,0,1,0,0c0-.13-.07-.26-.1-.38s-.1-.43-.14-.61a.52.52,0,0,1,0-.11l0-.11c-.3-1.51-.64-4.46.11-5.14s2.72-1.42,5.93-1.16l.34,0a14.3,14.3,0,0,1,1.46.23l.56.13a12.48,12.48,0,0,1,1.42.45l.44.18a4.91,4.91,0,0,1,.46.22.31.31,0,0,1,.1,0l.17.09a2.75,2.75,0,0,1,.94.78C282.37,120.14,282.14,122.1,281.75,123.78Z" style="opacity: 0.4; transform-origin: 275.87px 122.791px;" class="animable"></path></g><path d="M300.47,122.8c-.27,1.18-.85,3.73-3.12,4.88a5.62,5.62,0,0,1-2.4.58,5,5,0,0,1-4.75-2.17,0,0,0,0,1,0,0l-.09-.14-.09-.16-.05-.08-.12-.24-.12-.28-.06-.13,0-.08a.49.49,0,0,0,0-.11l0-.09a7.31,7.31,0,0,1-.28-1.12c-.3-1.67-.44-3.62.18-4.56s3-2,5.29-2.32a13.68,13.68,0,0,1,1.47-.14h1.06l.24,0,.4,0a7.16,7.16,0,0,1,.74.12l.17,0h.05l.12,0,.17.05.21.07a2.83,2.83,0,0,1,.35.14l.06,0a2.69,2.69,0,0,1,.78.5C301.25,118.31,300.81,121.29,300.47,122.8Z" style="fill: rgb(0, 255, 136); transform-origin: 295.045px 122.468px;" id="ely48z99g6ze9" class="animable"></path><g id="elpgx2f5xu4w8"><path d="M300.47,122.8c-.27,1.18-.85,3.73-3.12,4.88a5.62,5.62,0,0,1-2.4.58,5,5,0,0,1-4.75-2.17,0,0,0,0,1,0,0l-.09-.14-.09-.16-.05-.08-.12-.24-.12-.28-.06-.13,0-.08a.49.49,0,0,0,0-.11l0-.09a7.31,7.31,0,0,1-.28-1.12c-.3-1.67-.44-3.62.18-4.56s3-2,5.29-2.32a13.68,13.68,0,0,1,1.47-.14h1.06l.24,0,.4,0a7.16,7.16,0,0,1,.74.12l.17,0h.05l.12,0,.17.05.21.07a2.83,2.83,0,0,1,.35.14l.06,0a2.69,2.69,0,0,1,.78.5C301.25,118.31,300.81,121.29,300.47,122.8Z" style="opacity: 0.4; transform-origin: 295.045px 122.468px;" class="animable"></path></g><polygon points="284.94 121.08 285.5 132.69 292.32 130.98 284.94 121.08" style="fill: rgb(242, 143, 143); transform-origin: 288.63px 126.885px;" id="elw9dhcae4u7a" class="animable"></polygon><path d="M242.05,269.37s15.23.69,23.77-.89c0,0,8.9,31.56,9.37,35.22s-14.85,3.92-17.95,3.5-5.49-.85-7.86-8.9S243.08,277.32,242.05,269.37Z" style="fill: rgb(55, 71, 79); transform-origin: 258.625px 287.915px;" id="ely1o7iz6z0tj" class="animable"></path><path d="M246.78,155c-8.78,1.52-11.94,3.54-14.61,12.78-2.86,9.92-10.86,37.76-12.71,47.69-1.13,6.11-2.89,10,2.29,14,6.63,5.15,26.05,19.4,37.77,25.54s30.22,6.25,30.22,6.25l-12.84-7.77-.55-4.7-36.08-30.06,13.78-40.57S259.15,158.92,246.78,155Z" style="fill: rgb(255, 168, 167); transform-origin: 253.987px 208.13px;" id="elj56vc18rrn" class="animable"></path><path d="M265.18,243.12l0,1.2a3.41,3.41,0,0,0,1.63,3l32,19.39a3.4,3.4,0,0,0,3.4.07l60.27-33a3.38,3.38,0,0,0,1.77-2.91l0-.83-63.72,34.94Z" style="fill: rgb(0, 255, 136); transform-origin: 314.714px 248.621px;" id="el9jemt8pazt6" class="animable"></path><g id="el32icb3pic2"><g style="opacity: 0.5; transform-origin: 314.714px 248.621px;" class="animable"><path d="M265.18,243.12l0,1.2a3.41,3.41,0,0,0,1.63,3l32,19.39a3.4,3.4,0,0,0,3.4.07l60.27-33a3.38,3.38,0,0,0,1.77-2.91l0-.83-63.72,34.94Z" style="fill: rgb(255, 255, 255); transform-origin: 314.714px 248.621px;" id="elubr4qy7pgxm" class="animable"></path></g></g><g id="el035tknp5dgbh"><g style="opacity: 0.1; transform-origin: 314.714px 248.621px;" class="animable"><path d="M265.18,243.12l0,1.2a3.41,3.41,0,0,0,1.63,3l32,19.39a3.4,3.4,0,0,0,3.4.07l60.27-33a3.38,3.38,0,0,0,1.77-2.91l0-.83-63.72,34.94Z" id="elwn9jrn7buas" class="animable" style="transform-origin: 314.714px 248.621px;"></path></g></g><path d="M364.28,230l-34.84-21.15a2,2,0,0,0-2,0l-62,34a.45.45,0,0,0,0,.78l35.17,21.36Z" style="fill: rgb(0, 255, 136); transform-origin: 314.747px 236.786px;" id="el107xj4s8uwlp" class="animable"></path><g id="el8nv40wt6vx6"><g style="opacity: 0.85; transform-origin: 314.747px 236.786px;" class="animable"><path d="M364.28,230l-34.84-21.15a2,2,0,0,0-2,0l-62,34a.45.45,0,0,0,0,.78l35.17,21.36Z" style="fill: rgb(255, 255, 255); transform-origin: 314.747px 236.786px;" id="el5f2frafwlgr" class="animable"></path></g></g><polygon points="300.86 261.61 282.06 250.21 337.87 219.62 356.77 230.96 300.86 261.61" style="fill: rgb(0, 255, 136); transform-origin: 319.415px 240.615px;" id="el9svevlo3p5d" class="animable"></polygon><g id="el42eqidpa2nd"><g style="opacity: 0.6; transform-origin: 319.415px 240.615px;" class="animable"><polygon points="300.86 261.61 282.06 250.21 337.87 219.62 356.77 230.96 300.86 261.61" style="fill: rgb(255, 255, 255); transform-origin: 319.415px 240.615px;" id="el1bdfibrx8qp" class="animable"></polygon></g></g><polygon points="291.62 231.18 291.97 231.39 301.18 236.98 317.98 227.76 318.33 227.58 308.77 221.78 291.62 231.18" style="fill: rgb(0, 255, 136); transform-origin: 304.975px 229.38px;" id="elv2wrp6tdmj" class="animable"></polygon><polygon points="291.97 231.39 301.18 236.98 317.98 227.76 308.76 222.17 291.97 231.39" style="fill: rgb(0, 255, 136); transform-origin: 304.975px 229.575px;" id="elri39nuhpeta" class="animable"></polygon><g id="elub7pm67r9t"><g style="opacity: 0.6; transform-origin: 304.975px 229.575px;" class="animable"><polygon points="291.97 231.39 301.18 236.98 317.98 227.76 308.76 222.17 291.97 231.39" style="fill: rgb(255, 255, 255); transform-origin: 304.975px 229.575px;" id="elin2pfxlt6lr" class="animable"></polygon></g></g><path d="M300.56,264.92l-.05,2.27a3.46,3.46,0,0,0,1.71-.42l60.27-33a3.38,3.38,0,0,0,1.77-2.91l0-.83Z" style="fill: rgb(0, 255, 136); transform-origin: 332.385px 248.61px;" id="elmcyxt2qhpno" class="animable"></path><g id="el789oh2s9ylh"><g style="opacity: 0.03; transform-origin: 332.385px 248.61px;" class="animable"><path d="M300.56,264.92l-.05,2.27a3.46,3.46,0,0,0,1.71-.42l60.27-33a3.38,3.38,0,0,0,1.77-2.91l0-.83Z" style="fill: rgb(255, 255, 255); transform-origin: 332.385px 248.61px;" id="elq5c3lelb7aj" class="animable"></path></g></g><g id="el8cpavuvql1o"><g style="opacity: 0.2; transform-origin: 332.385px 248.61px;" class="animable"><path d="M300.56,264.92l-.05,2.27a3.46,3.46,0,0,0,1.71-.42l60.27-33a3.38,3.38,0,0,0,1.77-2.91l0-.83Z" id="elatj7cpy21rf" class="animable" style="transform-origin: 332.385px 248.61px;"></path></g></g><path d="M301.51,265.45a4.05,4.05,0,0,0,3.48-.19l60-32.91a4,4,0,0,0,2-2.77L374.36,191a4.93,4.93,0,0,0,.07-.66,4,4,0,0,0-1.13-2.89l-62.36,34.2a3,3,0,0,0-1.5,2Z" style="fill: rgb(0, 255, 136); transform-origin: 337.971px 226.602px;" id="el23hsdi27e5qi" class="animable"></path><g id="elw1wg2q3mzdl"><g style="opacity: 0.4; transform-origin: 337.971px 226.602px;" class="animable"><path d="M301.51,265.45a4.05,4.05,0,0,0,3.48-.19l60-32.91a4,4,0,0,0,2-2.77L374.36,191a4.93,4.93,0,0,0,.07-.66,4,4,0,0,0-1.13-2.89l-62.36,34.2a3,3,0,0,0-1.5,2Z" style="fill: rgb(255, 255, 255); transform-origin: 337.971px 226.602px;" id="elc55jqw33qwg" class="animable"></path></g></g><path d="M300.56,264.93l.4.24a5.68,5.68,0,0,0,.55.28l7.93-41.72a3,3,0,0,1,1.5-2l62.36-34.2a3.94,3.94,0,0,0-.81-.64L310,221.1a3,3,0,0,0-1.49,2.05Z" style="fill: rgb(0, 255, 136); transform-origin: 336.93px 226.17px;" id="el7f130y3cyc5" class="animable"></path><g id="elfqzpljnq666"><g style="opacity: 0.6; transform-origin: 336.93px 226.17px;" class="animable"><path d="M300.56,264.93l.4.24a5.68,5.68,0,0,0,.55.28l7.93-41.72a3,3,0,0,1,1.5-2l62.36-34.2a3.94,3.94,0,0,0-.81-.64L310,221.1a3,3,0,0,0-1.49,2.05Z" style="fill: rgb(255, 255, 255); transform-origin: 336.93px 226.17px;" id="elr8zuo4nzd1r" class="animable"></path></g></g><path d="M310,222.47l-.94-.58a3,3,0,0,0-.58,1.26l-7.95,41.78.4.24a5.68,5.68,0,0,0,.55.28l7.93-41.72A2.93,2.93,0,0,1,310,222.47Z" style="fill: rgb(0, 255, 136); transform-origin: 305.265px 243.67px;" id="elw6mb8ureq" class="animable"></path><g id="el7yso8pd6j3j"><path d="M310,222.47l-.94-.58a3,3,0,0,0-.58,1.26l-7.95,41.78.4.24a5.68,5.68,0,0,0,.55.28l7.93-41.72A2.93,2.93,0,0,1,310,222.47Z" style="fill: rgb(255, 255, 255); opacity: 0.5; transform-origin: 305.265px 243.67px;" class="animable"></path></g><g id="elv27ipuqb9kq"><path d="M310,222.47l-.94-.58a3,3,0,0,0-.58,1.26l-7.95,41.78.4.24a5.68,5.68,0,0,0,.55.28l7.93-41.72A2.93,2.93,0,0,1,310,222.47Z" style="opacity: 0.1; transform-origin: 305.265px 243.67px;" class="animable"></path></g><path d="M335.67,230.47c.49-2.58,3.24-6,6.14-7.55s4.85-.79,4.36,1.79-3.24,6-6.14,7.55S335.18,233.05,335.67,230.47Z" style="fill: rgb(69, 90, 100); transform-origin: 340.92px 227.59px;" id="eldgwucu6s637" class="animable"></path><path d="M264.91,239.19c3.35,2.36,7,1,11.43,1.51s8.27,1.63,11.84,1.52,5.34.63,2.84,3.49-9.69,1.22-11.62,2.09-3.15,4-.91,6.6c2.1,2.44-12-2.28-13.83-5.17S262.36,239.56,264.91,239.19Z" style="fill: rgb(255, 168, 167); transform-origin: 277.665px 247.134px;" id="elal9intdsx6g" class="animable"></path></g></g><g id="freepik--speech-bubble--inject-99" class="animable" style="transform-origin: 351px 83.6432px;"><g id="freepik--speach-bubble--inject-99" class="animable" style="transform-origin: 351px 83.6432px;"><path d="M352.57,114.14l-3.1-8.82,2.49-7.2v-4.4l-7.63,4.4v4.41l3.28,8.68a.44.44,0,0,0,.22.19h0Z" style="fill: rgb(0, 255, 136); transform-origin: 348.45px 103.93px;" id="elcz11q5mx1zh" class="animable"></path><g id="el697s91uh2cq"><path d="M352.57,114.14l-3.1-8.82,2.49-7.2v-4.4l-7.63,4.4v4.41l3.28,8.68a.44.44,0,0,0,.22.19h0Z" style="opacity: 0.2; transform-origin: 348.45px 103.93px;" class="animable"></path></g><path d="M370.8,58.68a5.06,5.06,0,0,0-2.29-4l-1.87-1.08a5,5,0,0,0-4.57,0L333.49,70.17a5,5,0,0,0-2.29,4v31.45a5.06,5.06,0,0,0,2.29,4l1.86,1.08a5.06,5.06,0,0,0,4.58,0l9.19-5.31L352.4,114a.49.49,0,0,0,.88-.08l3.46-13,11.77-6.81a5.06,5.06,0,0,0,2.29-4Z" style="fill: rgb(0, 255, 136); transform-origin: 351px 83.6432px;" id="el9cz0svutwwm" class="animable"></path><g id="eldoej67tf79e"><path d="M331.2,105.58a5.06,5.06,0,0,0,2.29,4l1.86,1.08a5.09,5.09,0,0,0,4.19.18c-1.08.41-1.9-.2-1.9-1.5V77.85a4.68,4.68,0,0,1,.67-2.25l-6.44-3.72a4.71,4.71,0,0,0-.67,2.25Z" style="opacity: 0.2; transform-origin: 335.37px 91.5431px;" class="animable"></path></g><g id="elb7mgo8mms75"><path d="M370.72,58c-.27-1-1.15-1.28-2.21-.67L339.93,73.89a4.44,4.44,0,0,0-1.61,1.71l-6.44-3.72a4.56,4.56,0,0,1,1.61-1.7l28.57-16.54a5.13,5.13,0,0,1,4.58,0l1.87,1.08A5,5,0,0,1,370.72,58Z" style="fill: rgb(255, 255, 255); opacity: 0.3; transform-origin: 351.3px 64.3503px;" class="animable"></path></g><path d="M365.68,81h0l-.16,0-2.19-.12a.36.36,0,0,1-.37-.36c0-.34.05-.69.05-1a9.84,9.84,0,0,0,0-1.09,1,1,0,0,1,.24-.64l2.44-3a.67.67,0,0,0,.15-.61l-1.16-2.56s0-.07-.07-.08h0a.34.34,0,0,0-.37.11L361.56,74a.46.46,0,0,1-.57.09,4,4,0,0,0-1.12-.65.41.41,0,0,1-.26-.45l.81-3.65a.23.23,0,0,0-.12-.26.36.36,0,0,0-.24,0l-2.55.25a.7.7,0,0,0-.56.39l-1.38,3.71a1.22,1.22,0,0,1-.56.54,11.2,11.2,0,0,0-1.58.91c-.21.15-.45.16-.54,0l-1.31-2c-.09-.14-.3-.11-.47.06l-2.8,3a.78.78,0,0,0-.22.62l.78,2.64a.84.84,0,0,1-.14.63A21.93,21.93,0,0,0,347.44,82a1,1,0,0,1-.61.45l-2.39.58a.8.8,0,0,0-.55.45l-1.2,4.06a.29.29,0,0,0,.3.37l2.19.12a.36.36,0,0,1,.37.36,11.46,11.46,0,0,0,0,2.11,1,1,0,0,1-.24.64l-2.44,3a.67.67,0,0,0-.15.61l1.16,2.56a.22.22,0,0,0,.07.09h0a.15.15,0,0,0,.09,0h0a.44.44,0,0,0,.28-.13l2.61-2.39a.47.47,0,0,1,.57-.09,4.14,4.14,0,0,0,1.11.65.42.42,0,0,1,.27.45l-.81,3.66a.23.23,0,0,0,.11.25h0a.37.37,0,0,0,.24,0l2.55-.26a.7.7,0,0,0,.56-.39l1.39-3.7a1.15,1.15,0,0,1,.55-.54c.27-.13.54-.27.81-.43a9.06,9.06,0,0,0,.77-.49c.22-.14.46-.15.55,0l1.31,2a.09.09,0,0,0,.06.06c.11.07.27,0,.41-.12l2.8-3a.73.73,0,0,0,.21-.62l-.78-2.63a.92.92,0,0,1,.15-.64,19.25,19.25,0,0,0,1.28-2.24,1.05,1.05,0,0,1,.61-.45l2.4-.58a.78.78,0,0,0,.54-.45l1.21-4.06A.28.28,0,0,0,365.68,81ZM352.89,90.9l-.14,0-.1,0-.23,0-.26,0h-.24a2.54,2.54,0,0,1-2.4-1.62,4.08,4.08,0,0,1-.35-1.33,4.59,4.59,0,0,1,0-.75,11.39,11.39,0,0,1,3.16-7.25,8.59,8.59,0,0,1,1.93-1.56,5,5,0,0,1,.65-.33,4.1,4.1,0,0,1,1.8-.39s0,0,0,0H357a2.57,2.57,0,0,1,2,1.59c1.09,2.39-.16,6.57-2.77,9.33A7.34,7.34,0,0,1,352.89,90.9Z" style="fill: rgb(255, 255, 255); transform-origin: 354.269px 84.4397px;" id="eld2zz5w61cl4" class="animable"></path></g></g><defs>     <filter id="active" height="200%">         <feMorphology in="SourceAlpha" result="DILATED" operator="dilate" radius="2"></feMorphology>                <feFlood flood-color="#32DFEC" flood-opacity="1" result="PINK"></feFlood>        <feComposite in="PINK" in2="DILATED" operator="in" result="OUTLINE"></feComposite>        <feMerge>            <feMergeNode in="OUTLINE"></feMergeNode>            <feMergeNode in="SourceGraphic"></feMergeNode>        </feMerge>    </filter>    <filter id="hover" height="200%">        <feMorphology in="SourceAlpha" result="DILATED" operator="dilate" radius="2"></feMorphology>                <feFlood flood-color="#ff0000" flood-opacity="0.5" result="PINK"></feFlood>        <feComposite in="PINK" in2="DILATED" operator="in" result="OUTLINE"></feComposite>        <feMerge>            <feMergeNode in="OUTLINE"></feMergeNode>            <feMergeNode in="SourceGraphic"></feMergeNode>        </feMerge>            <feColorMatrix type="matrix" values="0   0   0   0   0                0   1   0   0   0                0   0   0   0   0                0   0   0   1   0 "></feColorMatrix>    </filter></defs></svg>